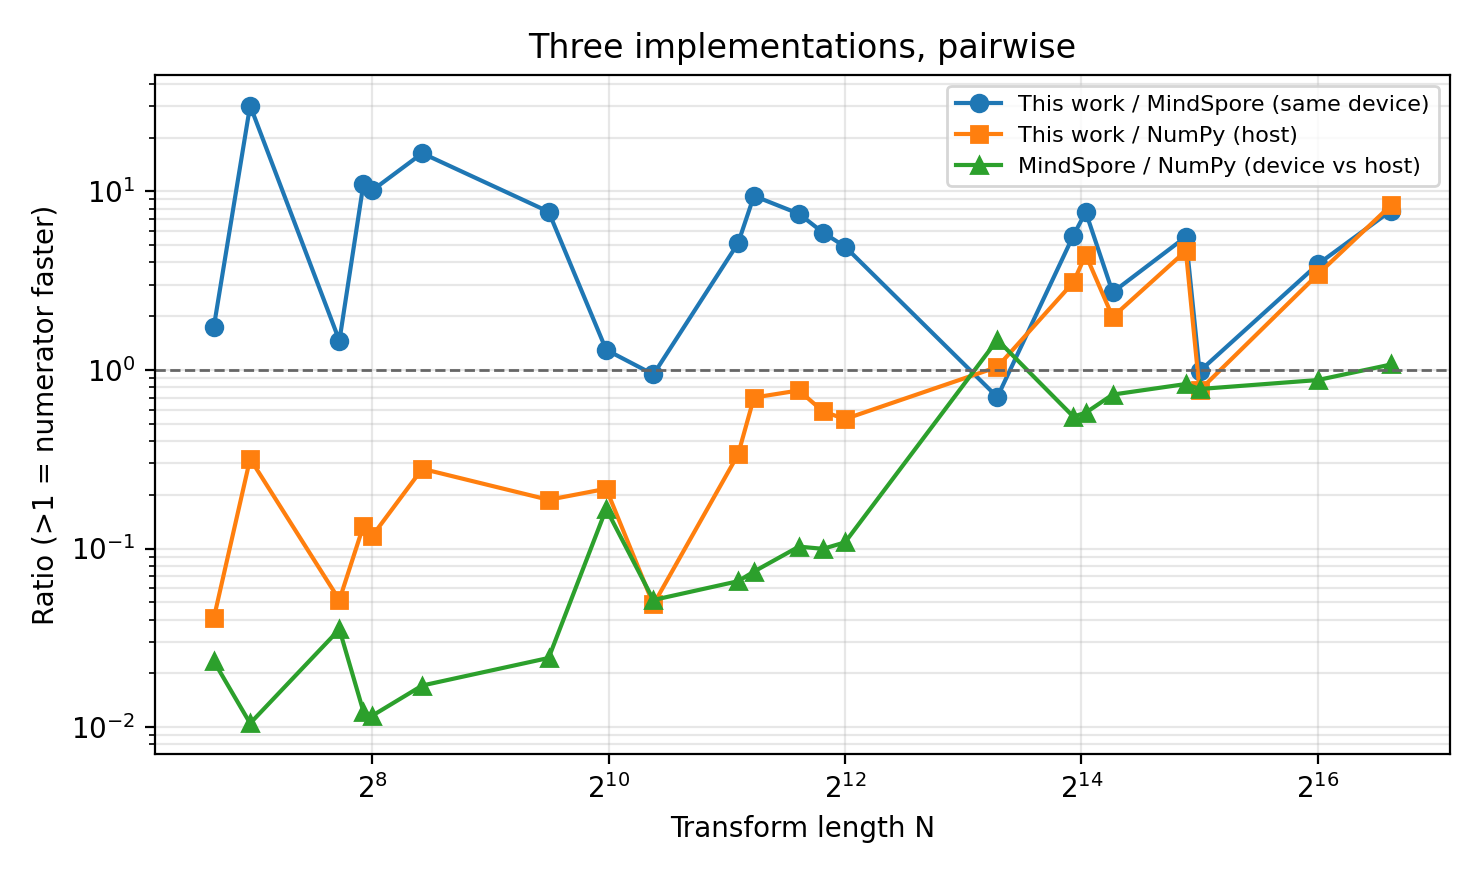

Source data for this figure (header and first rows):
N, kernel_us, kernel_variant, kernel_device_us, mindspore_us, mindspore_sd, mindspore_n, mindspore_device_us, numpy_us, numpy_sd, numpy_n, kernel_vs_mindspore, kernel_vs_numpy, mindspore_vs_numpy
101, 471.6, rad/rader_r4_psm_xs t352 c40, 345.3, 819.2, 0.00, 1, 436.3, 19.18, 0.42, 9, 1.737, 0.0407, 0.0234
125, 27.83, r5/direct_psm_xs t64 c40, 0.21, 840.6, 55.44, 2, 423.4, 8.85, 0.21, 11, 30.21, 0.3180, 0.0105
211, 587.8, rad/rader_r4_psm_xs t64 c40, 455.9, 856.4, 0.00, 1, 464.1, 30.25, 0.30, 9, 1.457, 0.0515, 0.0353
243, 83.41, r3/winograd_ps_xs t8 c1, 39.29, 918.6, 0.00, 1, 532.1, 11.19, 0.25, 10, 11.01, 0.1342, 0.0122
256, 83.39, r4/direct_psm_xs t8 c40, 40.73, 844.5, 0.00, 1, 473.8, 9.83, 0.26, 19, 10.13, 0.1178, 0.0116
343, 48.82, r7/winograd_psm_xs t352 c40, 0.18, 797.6, 0.00, 1, 433.3, 13.65, 0.38, 10, 16.34, 0.2795, 0.0171
720, 105.1, mix/frank_hi_psm_xs t8 c40, 72.84, 808.1, 0.00, 1, 457.4, 19.71, 0.30, 18, 7.686, 0.1874, 0.0244
1009, 767.3, rad/rader_r4_psm_xs t352 c40, 407.4, 994.2, 0.00, 1, 620.8, 165.7, 3.23, 9, 1.296, 0.2160, 0.1667
1331, 921.5, blu/bluestein_r4_ps_xs t352 c1, 528.7, 869.1, 0.00, 1, 479.4, 44.77, 0.48, 9, 0.9431, 0.0486, 0.0515
2187, 194.3, r3/direct_psm_xs t64 c40, 99.52, 995.5, 0.00, 1, 572.1, 65.34, 3.08, 10, 5.123, 0.3363, 0.0656
2401, 101.3, r7/winograd_psm_xs t64 c40, 70.25, 955, 0.00, 1, 537.6, 70.95, 1.02, 10, 9.424, 0.7001, 0.0743
3125, 129.8, r5/sym_psm_xs t352 c40, 69.38, 972, 0.00, 1, 575.3, 99.67, 2.11, 10, 7.485, 0.7676, 0.1025
3600, 176.6, mix/frank_hi_psm_xs t352 c40, 104.5, 1038, 0.00, 1, 653.1, 103.4, 3.56, 18, 5.876, 0.5854, 0.0996
4096, 198.9, r4/direct_psm_xs t352 c40, 107.8, 974.8, 1.50, 2, 574, 105.6, 2.40, 20, 4.901, 0.5309, 0.1083
10007, 3960, blu/bluestein_r4_psm_xs t352 c40, 684.7, 2791, 0.00, 1, 2371, 4112, 29.08, 17, 0.7048, 1.038, 1.473
15625, 277.8, r5/winograd_psm_xs t64 c40, 147, 1568, 0.00, 1, 1117, 859.3, 10.07, 10, 5.643, 3.093, 0.5481
16807, 218.8, r7/winograd_psm_xs t64 c40, 125.3, 1677, 0.00, 1, 1232, 965.5, 11.82, 10, 7.663, 4.412, 0.5758
19683, 786.2, r3/sym_psm_xs t352 c40, 178.2, 2138, 0.00, 1, 1576, 1555, 32.39, 10, 2.719, 1.978, 0.7276
30240, 489.6, mix/frank_hi_psm_xs t352 c40, 262.8, 2725, 0.00, 1, 2220, 2272, 19.27, 10, 5.565, 4.64, 0.8338
32768, 2701, r2/direct_psm_xs t64 c40, 2701, 2655, 0.00, 1, 2095, 2075, 84.52, 10, 0.9827, 0.7682, 0.7817
65536, 1299, r4/direct_psm_xs t352 c40, 483.9, 5068, 0.00, 1, 4438, 4447, 204.9, 10, 3.902, 3.424, 0.8775
100800, 999.7, mix/frank_hi_psm_xs t352 c40, 368.4, 7802, 85.65, 2, 6802, 8370, 178.1, 13, 7.804, 8.372, 1.073
